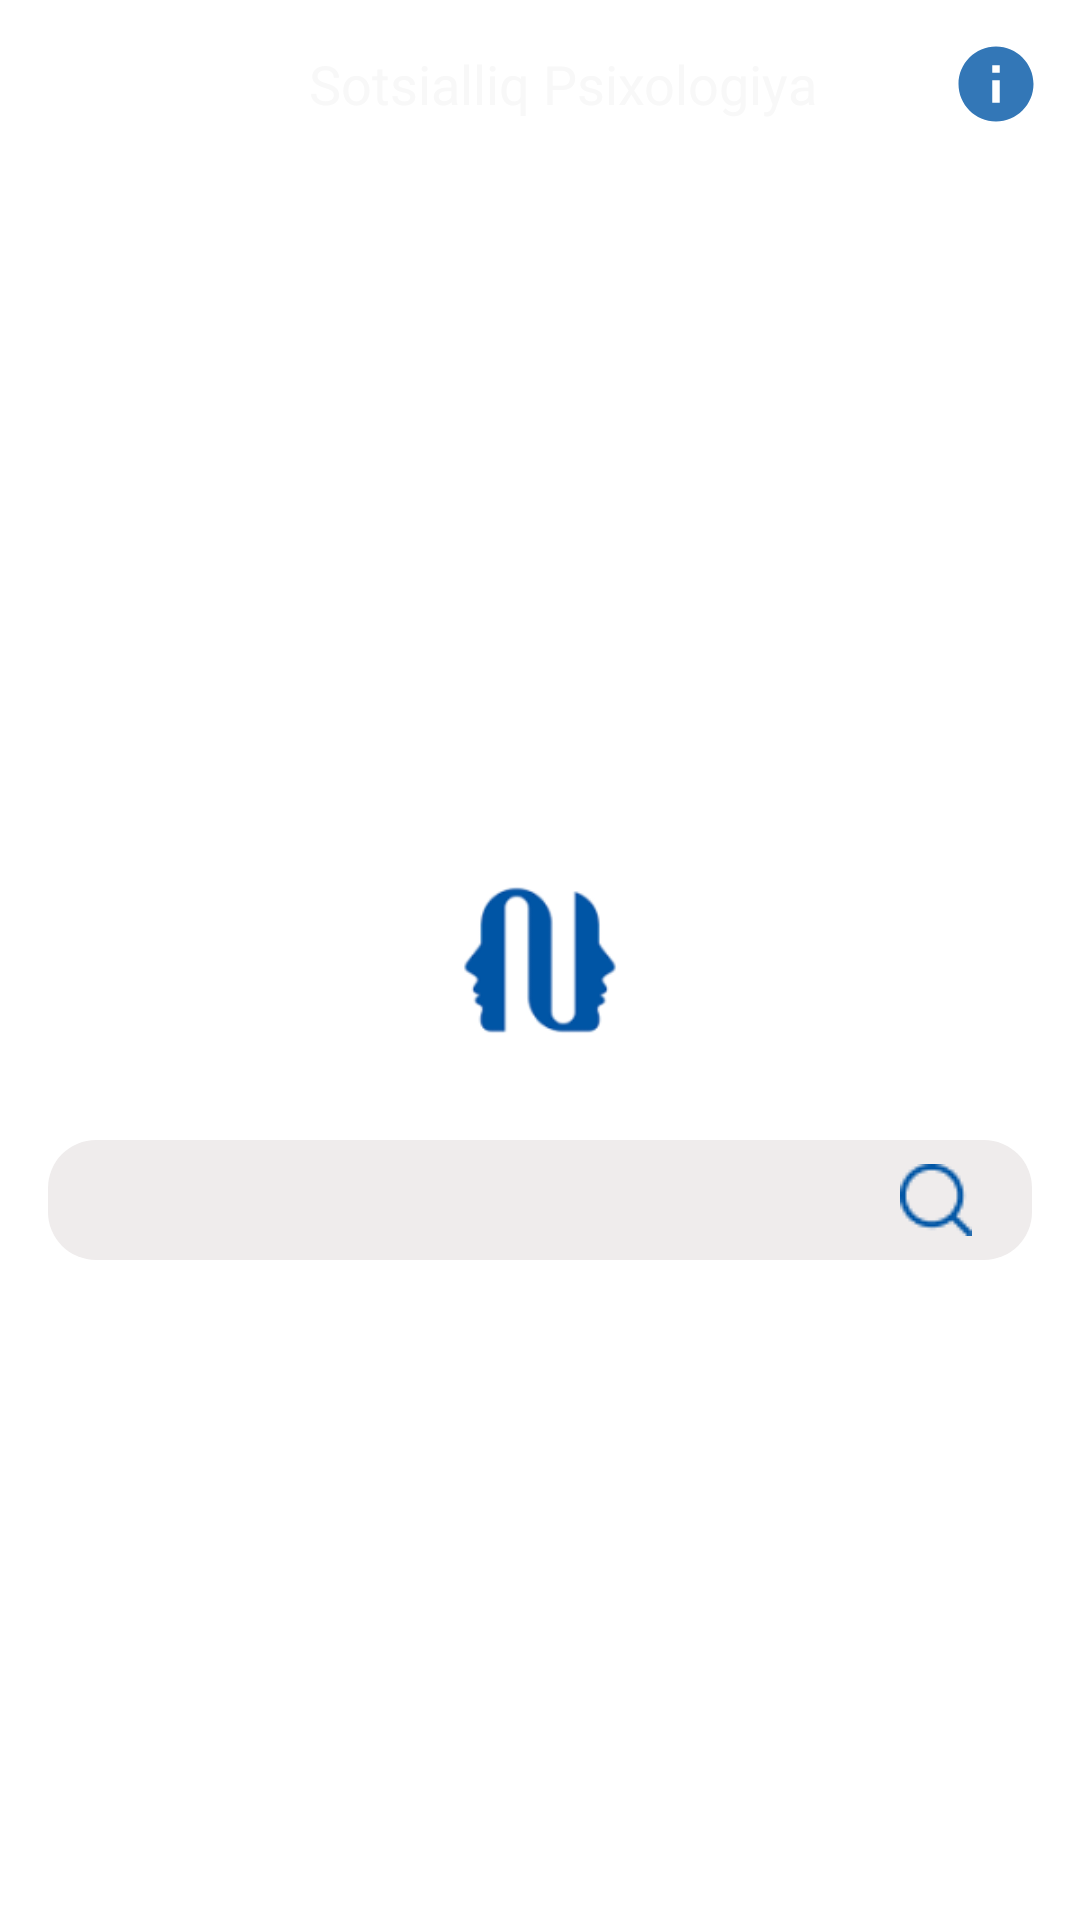

This screen was rendered from an Android layout file. Write that file and the resources it references.
<!-- AndroidManifest.xml: application theme Theme.SocialPhysiology -->
<!-- res/layout/action_bar_home.xml -->
<?xml version="1.0" encoding="utf-8"?>
<com.google.android.material.appbar.AppBarLayout xmlns:android="http://schemas.android.com/apk/res/android"
    xmlns:app="http://schemas.android.com/apk/res-auto"
    xmlns:tools="http://schemas.android.com/tools"
    android:layout_width="match_parent"
    android:layout_height="250dp"
    android:background="@null"
    android:fitsSystemWindows="true">


    <com.google.android.material.appbar.CollapsingToolbarLayout
        android:layout_width="match_parent"
        android:layout_height="match_parent"
        android:fitsSystemWindows="true"
        app:collapsedTitleGravity="center"
        app:contentScrim="?attr/colorPrimary"
        app:expandedTitleGravity="center"
        app:layout_scrollFlags="scroll|snap|exitUntilCollapsed">

        <RelativeLayout
            android:layout_width="match_parent"
            android:layout_height="match_parent"
            app:layout_collapseMode="parallax">

            <ImageView
                android:id="@+id/img_app"
                android:layout_width="96dp"
                android:layout_height="96dp"
                android:layout_centerInParent="true"
                android:layout_centerHorizontal="true"
                android:src="@drawable/app_image" />


            <ImageView
                android:id="@+id/img_info"
                android:layout_width="40dp"
                android:layout_height="40dp"
                android:layout_alignParentEnd="true"
                android:layout_margin="8dp"
                android:padding="5dp"
                android:src="@drawable/ic_info" />


            <RelativeLayout
                android:layout_width="match_parent"
                android:layout_height="wrap_content"
                android:layout_below="@id/img_app"
                android:layout_marginStart="16dp"
                android:layout_marginTop="12dp"
                android:layout_marginEnd="16dp"
                android:background="@drawable/bg_circle_shape"
                android:gravity="center_vertical">

                <ImageView
                    android:layout_width="wrap_content"
                    android:layout_height="wrap_content"
                    android:layout_alignParentEnd="true"
                    android:layout_marginStart="4dp"
                    android:layout_marginTop="4dp"
                    android:layout_marginEnd="4dp"
                    android:layout_marginBottom="4dp"
                    android:padding="4dp"
                    android:paddingEnd="16dp"
                    android:src="@drawable/search"
                    android:tint="@color/app_color"
                    tools:ignore="UseAppTint" />

            </RelativeLayout>

        </RelativeLayout>

        <androidx.appcompat.widget.Toolbar
            android:layout_width="match_parent"
            android:layout_height="?attr/actionBarSize"
            app:layout_collapseMode="pin">

            <RelativeLayout
                android:layout_width="match_parent"
                android:layout_height="match_parent">

                <ImageView
                    android:id="@+id/img_back"
                    android:layout_width="40dp"
                    android:layout_height="40dp"
                    android:layout_centerVertical="true"
                    android:padding="8dp"
                    android:src="@drawable/ic_back"
                    android:tint="@color/white"
                    android:visibility="gone"
                    tools:ignore="UseAppTint" />

                <TextView
                    android:layout_width="wrap_content"
                    android:layout_height="wrap_content"
                    android:layout_centerInParent="true"
                    android:text="Sotsialliq Psixologiya"
                    android:textColor="#f8f8f8"
                    android:textSize="18sp" />

            </RelativeLayout>
        </androidx.appcompat.widget.Toolbar>


    </com.google.android.material.appbar.CollapsingToolbarLayout>


</com.google.android.material.appbar.AppBarLayout>
<!-- resources referenced by this layout -->
<resources>
  <color name="app_color">#0055A5</color>
  <color name="white">#FFFFFFFF</color>
  <!-- drawable app_image: png bitmap (drawable, 5549 bytes) -->
  <!-- drawable bg_circle_shape (drawable) -->
  <?xml version="1.0" encoding="utf-8"?>
  <shape xmlns:android="http://schemas.android.com/apk/res/android">
      <corners android:radius="16dp"/>
      <solid android:color="#EFECEC"/>
  </shape>
  <!-- drawable ic_back (drawable) -->
  <vector android:alpha="0.64" android:autoMirrored="true"
      android:height="24dp" android:tint="@color/black"
      android:viewportHeight="24" android:viewportWidth="24"
      android:width="24dp" xmlns:android="http://schemas.android.com/apk/res/android">
      <path android:fillColor="@android:color/white" android:pathData="M11.67,3.87L9.9,2.1 0,12l9.9,9.9 1.77,-1.77L3.54,12z"/>
  </vector>
  <!-- drawable ic_info (drawable) -->
  <vector android:alpha="0.8" android:height="24dp" android:tint="#0055A5"
      android:viewportHeight="24" android:viewportWidth="24"
      android:width="24dp" xmlns:android="http://schemas.android.com/apk/res/android">
      <path android:fillColor="@android:color/white" android:pathData="M12,2C6.48,2 2,6.48 2,12s4.48,10 10,10 10,-4.48 10,-10S17.52,2 12,2zM13,17h-2v-6h2v6zM13,9h-2L11,7h2v2z"/>
  </vector>
  <!-- drawable search: png bitmap (drawable, 513 bytes) -->
  <style name="Theme.SocialPhysiology" parent="Theme.MaterialComponents.DayNight.NoActionBar">
          
          <item name="colorPrimary">@color/app_color</item>
          
          <item name="colorPrimaryVariant">@color/app_color</item>
          <item name="colorOnPrimary">@color/white</item>
          
          <item name="colorSecondary">@color/teal_200</item>
          <item name="colorSecondaryVariant">@color/teal_700</item>
          <item name="colorOnSecondary">@color/black</item>
          
          <item name="android:statusBarColor" tools:targetApi="l">?attr/colorPrimaryVariant</item>
          
      </style>
  <color name="black">#FF000000</color>
  <color name="teal_200">#FF03DAC5</color>
  <color name="teal_700">#FF018786</color>
</resources>
